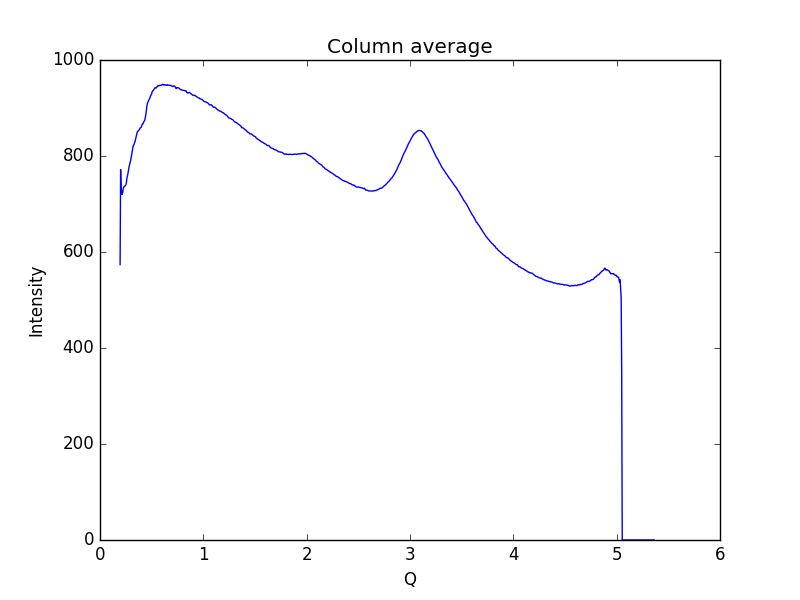

Data behind this chart, as committed beside it:
0.19448614755544588, 573.776
0.1997, 771.5
0.2048, 721.4
0.21, 727.6
0.2152, 719.8
0.2204, 725.2
0.2255, 732.6
0.2307, 735.4
0.2359, 736.4
0.2411, 737.7
0.2462, 738.6
0.2514, 740.4
0.2566, 746.7
0.2618, 754.8
0.2669, 759.6
0.2721, 765.6
0.2773, 772.9
0.2825, 778.9
0.2876, 783.6
0.2928, 787.7
0.298, 792.1
0.3032, 798.9
0.3083, 806.9
0.3135, 813.2
0.3187, 818.5
0.3239, 822.2
0.329, 823.8
0.3342, 827.6
0.3394, 830.4
0.3446, 835.4
0.3497, 840.1
0.3549, 845.9
0.3601, 849.4
0.3653, 851.7
0.3704, 852.5
0.3756, 853.8
0.3808, 855
0.386, 857.3
0.3911, 858.7
0.3963, 859.1
0.4015, 860.9
0.4067, 865.3
0.4118, 867
0.417, 867.3
0.4222, 870.9
0.4274, 872.1
0.4325, 874.2
0.4377, 878.7
0.4429, 885.4
0.4481, 893.5
0.4532, 903.5
0.4584, 909.3
0.4636, 912.1
0.4688, 914.6
0.4739, 917
0.4791, 919.4
0.4843, 921.7
0.4895, 925.3
0.4946, 927.2
0.4998, 929.3
0.505, 934
... 939 more rows
